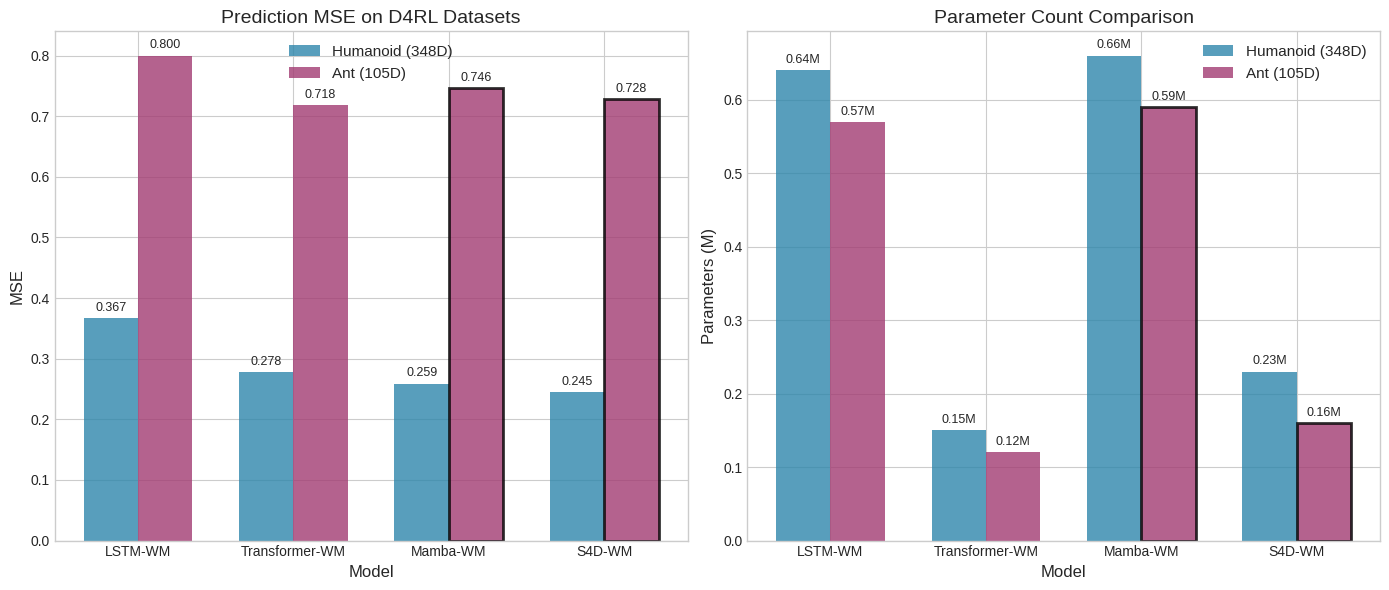

This chart was generated by the following Python code: (Note: this script raises an exception after producing the figure.)
#!/usr/bin/env python3
"""Generate main comparison figure with D4RL results."""
import matplotlib.pyplot as plt
import numpy as np

# Data
models = ['LSTM-WM', 'Transformer-WM', 'Mamba-WM', 'S4D-WM']
humanoid_mse = [0.367, 0.278, 0.259, 0.245]
ant_mse = [0.800, 0.718, 0.746, 0.728]
humanoid_params = [0.64, 0.15, 0.66, 0.23]
ant_params = [0.57, 0.12, 0.59, 0.16]

# Set style
plt.style.use('seaborn-v0_8-whitegrid')
fig, axes = plt.subplots(1, 2, figsize=(14, 6))

# Colors
colors = ['#E74C3C', '#3498DB', '#2ECC71', '#F39C12']

# Plot 1: MSE comparison
ax1 = axes[0]
x = np.arange(len(models))
width = 0.35

bars1 = ax1.bar(x - width/2, humanoid_mse, width, label='Humanoid (348D)', color='#2E86AB', alpha=0.8)
bars2 = ax1.bar(x + width/2, ant_mse, width, label='Ant (105D)', color='#A23B72', alpha=0.8)

ax1.set_xlabel('Model', fontsize=12)
ax1.set_ylabel('MSE', fontsize=12)
ax1.set_title('Prediction MSE on D4RL Datasets', fontsize=14)
ax1.set_xticks(x)
ax1.set_xticklabels(models, fontsize=10)
ax1.legend(fontsize=11)

# Add value labels
for bar in bars1:
    height = bar.get_height()
    ax1.annotate(f'{height:.3f}',
                xy=(bar.get_x() + bar.get_width() / 2, height),
                xytext=(0, 3), textcoords="offset points",
                ha='center', va='bottom', fontsize=9)

for bar in bars2:
    height = bar.get_height()
    ax1.annotate(f'{height:.3f}',
                xy=(bar.get_x() + bar.get_width() / 2, height),
                xytext=(0, 3), textcoords="offset points",
                ha='center', va='bottom', fontsize=9)

# Plot 2: Parameter efficiency
ax2 = axes[1]
bars3 = ax2.bar(x - width/2, humanoid_params, width, label='Humanoid (348D)', color='#2E86AB', alpha=0.8)
bars4 = ax2.bar(x + width/2, ant_params, width, label='Ant (105D)', color='#A23B72', alpha=0.8)

ax2.set_xlabel('Model', fontsize=12)
ax2.set_ylabel('Parameters (M)', fontsize=12)
ax2.set_title('Parameter Count Comparison', fontsize=14)
ax2.set_xticks(x)
ax2.set_xticklabels(models, fontsize=10)
ax2.legend(fontsize=11)

# Add value labels
for bar in bars3:
    height = bar.get_height()
    ax2.annotate(f'{height:.2f}M',
                xy=(bar.get_x() + bar.get_width() / 2, height),
                xytext=(0, 3), textcoords="offset points",
                ha='center', va='bottom', fontsize=9)

for bar in bars4:
    height = bar.get_height()
    ax2.annotate(f'{height:.2f}M',
                xy=(bar.get_x() + bar.get_width() / 2, height),
                xytext=(0, 3), textcoords="offset points",
                ha='center', va='bottom', fontsize=9)

# Highlight S4D-WM
for ax in axes:
    ax.patches[-1].set_edgecolor('black')
    ax.patches[-1].set_linewidth(2)
    ax.patches[-2].set_edgecolor('black')
    ax.patches[-2].set_linewidth(2)

plt.tight_layout()
plt.savefig('paper/figures/main_comparison.pdf', dpi=300, bbox_inches='tight')
plt.savefig('paper/figures/main_comparison.png', dpi=300, bbox_inches='tight')
print("Generated main_comparison.pdf")
